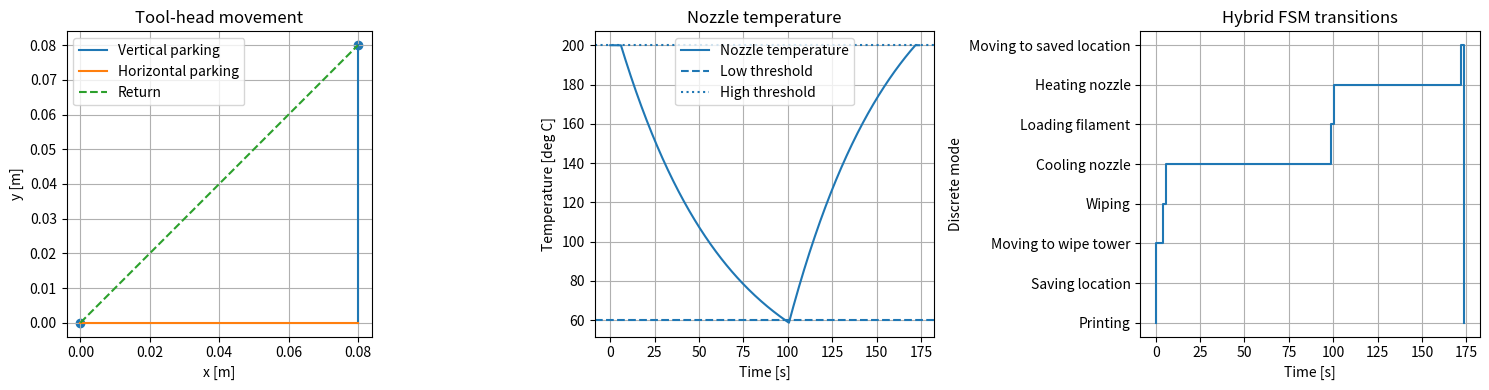

Write the Python code that produced this figure.
import sympy as sp
import numpy as np
import matplotlib.pyplot as plt
from scipy.integrate import solve_ivp

#------------------------------------
# Step 1: Reuse the motor model from Q1.4v5
#------------------------------------
# 1. Physical parameters
m, r_m, J_m = sp.symbols("m r_m J_m", positive=True)
K_m, L_m, R_m = sp.symbols("K_m L_m R_m", positive=True)
mu_lx, mu_ly, mu_r = sp.symbols(
    "mu_lx mu_ly mu_r", nonnegative=True
)

# 2. Equivalent inertia and damping from Q1.2
J_sys = J_m + m * r_m**2 / 2
d = r_m**2 / 4 * sp.Matrix([
    [mu_lx + mu_ly, mu_lx - mu_ly],
    [mu_lx - mu_ly, mu_lx + mu_ly]
])
r = mu_r * r_m**2 * sp.Matrix([
    [3, 1],
    [1, 3]
])
D = d + r
c_x = sp.simplify(D[0, 0] + D[0, 1])
c_y = sp.simplify(D[0, 0] - D[0, 1])

# 3. Decoupled state-space matrices from Q1.3

def state_matrices(c):
    A = sp.Matrix([
        [0, 0, 1],
        [0, -R_m/L_m, -2*K_m/(r_m*L_m)],
        [0, r_m*K_m/(2*J_sys), -c/J_sys]
    ])
    B = sp.Matrix([
        [0],
        [1/L_m],
        [0]
    ])
    return A, B
A_x, B_x = state_matrices(c_x)
A_y, B_y = state_matrices(c_y)

# 4. Numerical parameters from Q1.4v5
params = {
    m: 0.25,
    r_m: 0.0063662,
    J_m: 3.8e-7,
    K_m: 0.032,
    L_m: 0.000710,
    R_m: 16.4,
    mu_lx: 0.20,
    mu_ly: 0.25,
    mu_r: 0.04
}
Ax_num = np.array(A_x.subs(params), dtype=float)
Ay_num = np.array(A_y.subs(params), dtype=float)
Bx_num = np.array(B_x.subs(params), dtype=float).ravel()
By_num = np.array(B_y.subs(params), dtype=float).ravel()

#------------------------------------
# Step 2: Combined motor and nozzle dynamics from Q1.5
#------------------------------------
# 1. Nozzle parameters
L_n = 0.005      # Inductance [H]
C_n = 50e-6      # Capacitance [F]
R_n = 12.0       # Heater resistance [Ohm]
C_tn = 12.0      # Nozzle thermal capacity [J/K]
R_tn = 5.0       # Thermal resistance [K/W]
T_e = 22.0       # Ambient temperature [deg C]

# 2. Combined motor and nozzle dynamics
# State:
# [x, i_x, x_dot, y, i_y, y_dot, T_n, v_Cn, i_Ln]
#
# Input:
# [u_m,l, u_m,r, u_n]

def sys(state, u):
    u_l, u_r, u_n = u
    # Motor dynamics from Q1.3
    u_x = u_l + u_r
    u_y = u_l - u_r
    dx = Ax_num @ state[:3] + Bx_num * u_x
    dy = Ay_num @ state[3:6] + By_num * u_y
    # Nozzle dynamics from Q1.5
    T_n, v_Cn, i_Ln = state[6:9]
    dT_n = (
        v_Cn**2 / R_n
        - (T_n - T_e) / R_tn
    ) / C_tn
    dv_Cn = (
        i_Ln - v_Cn / R_n
    ) / C_n
    di_Ln = (
        u_n - v_Cn
    ) / L_n
    return np.concatenate((
        dx,
        dy,
        [dT_n, dv_Cn, di_Ln]
    ))

#------------------------------------
# Step 3: Hybrid FSM and physical guards
#------------------------------------
# 1. Operating thresholds
T_low = 60.0
T_high = 200.0
T_start = 200.0
epsilon_p = 1e-4   # Position tolerance [m]
epsilon_v = 1e-3   # Velocity tolerance [m/s]

# Equilibrium heating voltage at T_start
u_hold = np.sqrt(
    R_n * (T_start - T_e) / R_tn
)
u_heat = 24.0

# 2. FSM states
states = [
    "Printing",
    "Saving location",
    "Moving to wipe tower",
    "Wiping",
    "Cooling nozzle",
    "Loading filament",
    "Heating nozzle",
    "Moving to saved location"
]
transitions = {
    "Printing": {
        "C": "Saving location",
        "F": "Saving location"
    },
    "Saving location": {
        "location_saved": "Moving to wipe tower"
    },
    "Moving to wipe tower": {
        "wipe_tower_reached": "Wiping"
    },
    "Wiping": {
        "wiping_done": "Cooling nozzle"
    },
    "Cooling nozzle": {
        "nozzle_cold": "Loading filament"
    },
    "Loading filament": {
        "filament_loaded": "Heating nozzle"
    },
    "Heating nozzle": {
        "nozzle_hot": "Moving to saved location"
    },
    "Moving to saved location": {
        "saved_position_reached": "Printing"
    }
}

# 3. Hybrid invariants and discrete operation durations
workspace_x = 0.22
workspace_y = 0.22
wiping_duration = 2.0
loading_duration = 2.0
parked_modes = {
    "Wiping",
    "Cooling nozzle",
    "Loading filament",
    "Heating nozzle"
}

def check_invariant(mode, state):
    x, y = state[0], state[3]
    T_n = state[6]
    # The tool head must remain inside the workspace
    if not (
        -epsilon_p <= x <= workspace_x + epsilon_p
        and -epsilon_p <= y <= workspace_y + epsilon_p
    ):
        raise RuntimeError("Workspace invariant violated.")
    # The tool head must remain parked during replacement
    if mode in parked_modes:
        if not position_guard(state, np.array([0.0, 0.0])):
            raise RuntimeError(
                f"Parked-position invariant violated in {mode}."
            )
    # Temperature invariants
    if mode == "Cooling nozzle" and T_n < T_low - 1e-4:
        raise RuntimeError("Cooling invariant violated.")
    if mode == "Loading filament" and T_n > T_low + 1e-4:
        raise RuntimeError("Loading temperature invariant violated.")
    if mode == "Heating nozzle" and T_n > T_high + 1e-4:
        raise RuntimeError("Heating invariant violated.")

# 4. Position and velocity guard

def position_guard(state, target):
    position = state[[0, 3]]
    velocity = state[[2, 5]]
    return (
        np.linalg.norm(position - target) <= epsilon_p
        and np.linalg.norm(velocity) <= epsilon_v
    )

# 5. FSM transition function with guards and reset maps

def update_fsm(mode, event, state, saved_position, t_now):
    check_invariant(mode, state)
    if event not in transitions[mode]:
        raise ValueError(
            f"Invalid event '{event}' in mode '{mode}'"
        )
    # Physical position guards
    if event == "wipe_tower_reached":
        if not position_guard(state, np.array([0.0, 0.0])):
            raise RuntimeError("Wipe tower guard not satisfied.")
    elif event == "saved_position_reached":
        if saved_position is None or not position_guard(
            state, np.asarray(saved_position)
        ):
            raise RuntimeError("Return position guard not satisfied.")
    # Physical temperature guards
    elif event == "nozzle_cold":
        if state[6] > T_low + 1e-6:
            raise RuntimeError("Cooling guard not satisfied.")
    elif event == "nozzle_hot":
        if state[6] < T_high - 1e-6:
            raise RuntimeError("Heating guard not satisfied.")
    # Time-based discrete events
    elif event == "wiping_done":
        elapsed = t_now - mode_entry_time["Wiping"]
        if elapsed < wiping_duration - 1e-9:
            raise RuntimeError("Wiping not completed.")
    elif event == "filament_loaded":
        elapsed = t_now - mode_entry_time["Loading filament"]
        if elapsed < loading_duration - 1e-9:
            raise RuntimeError("Filament loading not completed.")
    elif event == "location_saved":
        if saved_position is None:
            raise RuntimeError("Print position not saved.")
    # Reset map: store the print location when C or F occurs
    if mode == "Printing" and event in ("C", "F"):
        saved_position = state[[0, 3]].copy()
    next_mode = transitions[mode][event]
    return next_mode, saved_position

#------------------------------------
# Step 4: Motor trajectories from Q1.4
#------------------------------------
# 1. Numerical motor coefficients
J_num = float(J_sys.subs(params))
cx_num = float(c_x.subs(params))
cy_num = float(c_y.subs(params))
rm_num = float(params[r_m])
Km_num = float(params[K_m])
Lm_num = float(params[L_m])
Rm_num = float(params[R_m])

# 2. Quintic motion profile

def motion_profile(t, duration):
    tau = np.clip(t / duration, 0.0, 1.0)
    velocity = (
        30*tau**2 - 60*tau**3 + 30*tau**4
    ) / duration
    acceleration = (
        60*tau - 180*tau**2 + 120*tau**3
    ) / duration**2
    jerk = (
        60 - 360*tau + 360*tau**2
    ) / duration**3
    return velocity, acceleration, jerk

# 3. Inverse dynamics from Q1.4

def required_voltage(displacement, damping, t, duration):
    velocity, acceleration, jerk = motion_profile(t, duration)
    current = 2 / (rm_num * Km_num) * (
        J_num * displacement * acceleration
        + damping * displacement * velocity
    )
    current_dot = 2 / (rm_num * Km_num) * (
        J_num * displacement * jerk
        + damping * displacement * acceleration
    )
    return (
        Lm_num * current_dot
        + Rm_num * current
        + (2 * Km_num / rm_num) * displacement * velocity
    )

#------------------------------------
# Step 5: Hybrid simulation
#------------------------------------
# 1. Initial state: preheated printer, motor at rest
state = np.array([
    0.08, 0.0, 0.0,
    0.08, 0.0, 0.0,
    T_start, u_hold, u_hold / R_n
])
t_now = 0.0
mode = "Printing"
saved_position = None
mode_entry_time = {"Printing": t_now}

# Store continuous and discrete simulation histories
history = []
mode_log = [(t_now, mode)]

# 2. Integrate continuous dynamics in the active mode

def integrate(state0, t0, t1, mode, input_func, event=None):
    sol = solve_ivp(
        lambda t, z: sys(z, input_func(t)),
        (t0, t1),
        state0,
        method="BDF",
        events=event,
        max_step=0.5,
        rtol=1e-8,
        atol=1e-10
    )
    if not sol.success:
        raise RuntimeError(sol.message)
    if event is not None and len(sol.t_events[0]) == 0:
        raise RuntimeError(
            f"Physical event not detected in mode '{mode}'."
        )
    for sample in sol.y.T:
        check_invariant(mode, sample)
    history.append((mode, sol.t.copy(), sol.y.copy()))
    return sol.y[:, -1].copy(), float(sol.t[-1]), sol

# 3. Apply a discrete transition and reset the mode clock

def switch(mode, event, state, saved_position, t_now):
    next_mode, saved_position = update_fsm(
        mode, event, state, saved_position, t_now
    )
    # Check whether the destination mode is admissible
    check_invariant(next_mode, state)
    # Reset the discrete mode clock
    mode_entry_time[next_mode] = t_now
    mode_log.append((t_now, next_mode))
    print(f"t = {t_now:.3f} s: {mode} -> {next_mode}")
    return next_mode, saved_position

# 4. Simulate a motion using the physical motor model

def move(state0, t0, target, mode, duration=2.0):
    target = np.asarray(target, dtype=float)
    start = state0[[0, 3]].copy()
    displacement = target - start
    def motor_inputs(t):
        local_t = t - t0
        ux = required_voltage(
            displacement[0], cx_num, local_t, duration
        )
        uy = required_voltage(
            displacement[1], cy_num, local_t, duration
        )
        return [
            (ux + uy) / 2,
            (ux - uy) / 2,
            u_hold
        ]
    state1, t1, sol = integrate(
        state0, t0, t0 + duration,
        mode, motor_inputs
    )
    # Check physical arrival at the end of the motion
    if not position_guard(state1, target):
        raise RuntimeError(
            f"Motion target not reached: {target}"
        )
    return state1, t1, sol

# 5. Automatic temperature events

def temperature_event(threshold, direction):
    def event(t, state):
        return state[6] - threshold
    event.terminal = True
    event.direction = direction
    return event

#------------------------------------
# Step 6: Execute one filament replacement
#------------------------------------
# 1. New colour requested
mode, saved_position = switch(
    mode, "C", state, saved_position, t_now
)
mode, saved_position = switch(
    mode, "location_saved", state, saved_position, t_now
)

# 2. Park: vertical down, then horizontal left
state, t_now, sol_vertical = move(
    state, t_now, (state[0], 0.0), mode
)
state, t_now, sol_horizontal = move(
    state, t_now, (0.0, 0.0), mode
)
mode, saved_position = switch(
    mode, "wipe_tower_reached",
    state, saved_position, t_now
)

# 3. Wiping: illustrative discrete completion event
state, t_now, _ = integrate(
    state, t_now, t_now + wiping_duration, mode,
    lambda t: [0.0, 0.0, u_hold]
)
mode, saved_position = switch(
    mode, "wiping_done", state, saved_position, t_now
)

# 4. Heater OFF: cool until the physical threshold
state, t_now, _ = integrate(
    state, t_now, t_now + 300.0, mode,
    lambda t: [0.0, 0.0, 0.0],
    event=temperature_event(T_low, -1)
)
t_cold = t_now
mode, saved_position = switch(
    mode, "nozzle_cold", state, saved_position, t_now
)

# 5. Load new filament: illustrative discrete event
state, t_now, _ = integrate(
    state, t_now, t_now + loading_duration, mode,
    lambda t: [0.0, 0.0, 0.0]
)
mode, saved_position = switch(
    mode, "filament_loaded", state, saved_position, t_now
)

# 6. Heater ON: heat until the physical threshold
state, t_now, _ = integrate(
    state, t_now, t_now + 300.0, mode,
    lambda t: [0.0, 0.0, u_heat],
    event=temperature_event(T_high, 1)
)
t_hot = t_now
mode, saved_position = switch(
    mode, "nozzle_hot", state, saved_position, t_now
)

# 7. Return to saved position
state, t_now, sol_return = move(
    state, t_now, saved_position, mode
)
mode, saved_position = switch(
    mode, "saved_position_reached",
    state, saved_position, t_now
)

# 8. Final verification
assert mode == "Printing"
assert position_guard(state, saved_position)
print("\nHybrid simulation verified.")
print(f"Saved position: {saved_position}")
print(f"Final position: {state[[0, 3]]}")
print(f"Final nozzle temperature: {state[6]:.2f} deg C")
print(f"Cold threshold reached at: {t_cold:.2f} s")
print(f"Hot threshold reached at: {t_hot:.2f} s")
print(f"Replacement completed at: {t_now:.2f} s")

#------------------------------------
# Step 6b: Verify that invalid transitions are rejected
#------------------------------------

def expect_rejection(description, test_mode, event, test_state, test_time):
    try:
        update_fsm(
            test_mode, event, test_state,
            saved_position, test_time
        )
    except RuntimeError:
        print(f"PASS: {description}")
    else:
        raise AssertionError(
            f"Invalid transition was accepted: {description}"
        )

# Test 1: Arrival event before reaching the wipe tower
wrong_position = state.copy()
wrong_position[[0, 3]] = [0.05, 0.05]
expect_rejection(
    "Premature wipe-tower arrival rejected",
    "Moving to wipe tower",
    "wipe_tower_reached",
    wrong_position,
    t_now
)

# Prepare a stationary state at the wipe tower
parked_state = state.copy()
parked_state[[0, 2, 3, 5]] = 0.0

# Test 2: Cooling event while nozzle is still too hot
parked_state[6] = 100.0
expect_rejection(
    "Premature cooling event rejected",
    "Cooling nozzle",
    "nozzle_cold",
    parked_state,
    t_now
)

# Test 3: Heating event below the high threshold
parked_state[6] = 190.0
expect_rejection(
    "Premature heating event rejected",
    "Heating nozzle",
    "nozzle_hot",
    parked_state,
    t_now
)

# Test 4: Wiping completion after only one second
parked_state[6] = T_high
expect_rejection(
    "Premature wiping completion rejected",
    "Wiping",
    "wiping_done",
    parked_state,
    mode_entry_time["Wiping"] + 1.0
)
print("\nHybrid guard tests passed.")

#------------------------------------
# Step 7: Visualization
#------------------------------------
fig, axes = plt.subplots(1, 3, figsize=(15, 4))

# 1. Tool-head motion
axes[0].plot(
    sol_vertical.y[0], sol_vertical.y[3],
    label="Vertical parking"
)
axes[0].plot(
    sol_horizontal.y[0], sol_horizontal.y[3],
    label="Horizontal parking"
)
axes[0].plot(
    sol_return.y[0], sol_return.y[3],
    "--", label="Return"
)
axes[0].scatter(
    [0, saved_position[0]],
    [0, saved_position[1]]
)
axes[0].set(
    title="Tool-head movement",
    xlabel="x [m]",
    ylabel="y [m]"
)
axes[0].set_aspect("equal")
axes[0].grid(True)
axes[0].legend()

# 2. Nozzle temperature throughout the simulation
times = np.concatenate([item[1] for item in history])
temperatures = np.concatenate([
    item[2][6] for item in history
])
axes[1].plot(times, temperatures, label="Nozzle temperature")
axes[1].axhline(
    T_low, linestyle="--", label="Low threshold"
)
axes[1].axhline(
    T_high, linestyle=":", label="High threshold"
)
axes[1].set(
    title="Nozzle temperature",
    xlabel="Time [s]",
    ylabel="Temperature [deg C]"
)
axes[1].grid(True)
axes[1].legend()

# 3. Discrete FSM mode versus simulation time
mode_times = [item[0] for item in mode_log]
mode_indices = [states.index(item[1]) for item in mode_log]
mode_times.append(t_now)
mode_indices.append(states.index(mode))
axes[2].step(
    mode_times, mode_indices,
    where="post"
)
axes[2].set_yticks(range(len(states)), states)
axes[2].set(
    title="Hybrid FSM transitions",
    xlabel="Time [s]",
    ylabel="Discrete mode"
)
axes[2].grid(True)
plt.tight_layout()
plt.show()
